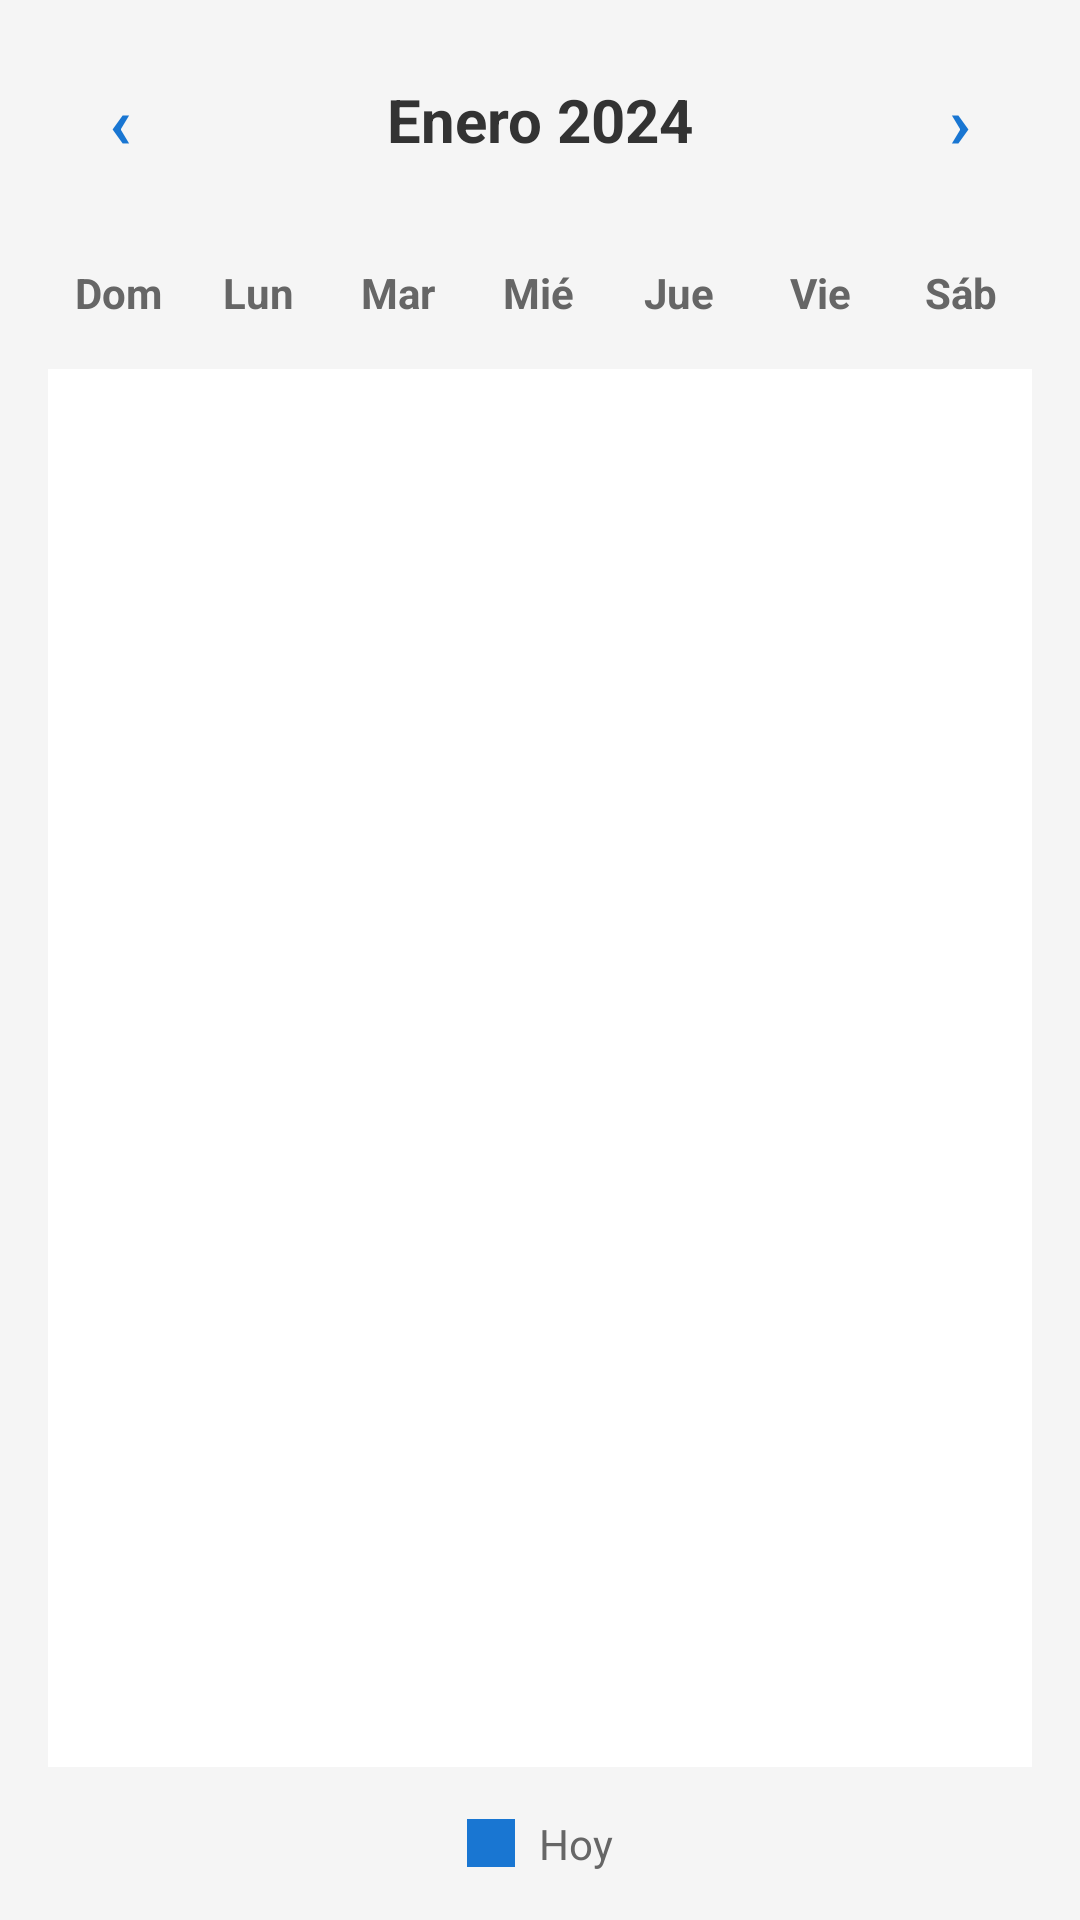

The Android layout XML behind this screen, and the referenced resources:
<!-- AndroidManifest.xml: application theme Theme.Spacius -->
<!-- res/layout/activity_calendar.xml -->
<?xml version="1.0" encoding="utf-8"?>
<LinearLayout
    android:id="@+id/calendarMain"
    xmlns:android="http://schemas.android.com/apk/res/android"
    xmlns:app="http://schemas.android.com/apk/res-auto"
    android:layout_width="match_parent"
    android:layout_height="match_parent"
    android:orientation="vertical"
    android:background="#F5F5F5"
    android:padding="16dp">

    
    <LinearLayout
        android:layout_width="match_parent"
        android:layout_height="wrap_content"
        android:orientation="horizontal"
        android:gravity="center_vertical"
        android:layout_marginBottom="16dp">

        
        <TextView
            android:id="@+id/btnPrevMonth"
            android:layout_width="48dp"
            android:layout_height="48dp"
            android:text="‹"
            android:textSize="24sp"
            android:textStyle="bold"
            android:textColor="#1976D2"
            android:gravity="center"
            android:background="?android:attr/selectableItemBackgroundBorderless"
            android:clickable="true"
            android:focusable="true" />

        
        <TextView
            android:id="@+id/monthYearText"
            android:layout_width="0dp"
            android:layout_height="wrap_content"
            android:layout_weight="1"
            android:text="Enero 2024"
            android:textSize="20sp"
            android:textStyle="bold"
            android:textColor="#333333"
            android:gravity="center" />

        
        <TextView
            android:id="@+id/btnNextMonth"
            android:layout_width="48dp"
            android:layout_height="48dp"
            android:text="›"
            android:textSize="24sp"
            android:textStyle="bold"
            android:textColor="#1976D2"
            android:gravity="center"
            android:background="?android:attr/selectableItemBackgroundBorderless"
            android:clickable="true"
            android:focusable="true" />

    </LinearLayout>

    
    <LinearLayout
        android:layout_width="match_parent"
        android:layout_height="wrap_content"
        android:orientation="horizontal"
        android:layout_marginBottom="8dp">

        <TextView
            android:layout_width="0dp"
            android:layout_height="wrap_content"
            android:layout_weight="1"
            android:text="Dom"
            android:textSize="14sp"
            android:textStyle="bold"
            android:textColor="#666666"
            android:gravity="center"
            android:padding="8dp" />

        <TextView
            android:layout_width="0dp"
            android:layout_height="wrap_content"
            android:layout_weight="1"
            android:text="Lun"
            android:textSize="14sp"
            android:textStyle="bold"
            android:textColor="#666666"
            android:gravity="center"
            android:padding="8dp" />

        <TextView
            android:layout_width="0dp"
            android:layout_height="wrap_content"
            android:layout_weight="1"
            android:text="Mar"
            android:textSize="14sp"
            android:textStyle="bold"
            android:textColor="#666666"
            android:gravity="center"
            android:padding="8dp" />

        <TextView
            android:layout_width="0dp"
            android:layout_height="wrap_content"
            android:layout_weight="1"
            android:text="Mié"
            android:textSize="14sp"
            android:textStyle="bold"
            android:textColor="#666666"
            android:gravity="center"
            android:padding="8dp" />

        <TextView
            android:layout_width="0dp"
            android:layout_height="wrap_content"
            android:layout_weight="1"
            android:text="Jue"
            android:textSize="14sp"
            android:textStyle="bold"
            android:textColor="#666666"
            android:gravity="center"
            android:padding="8dp" />

        <TextView
            android:layout_width="0dp"
            android:layout_height="wrap_content"
            android:layout_weight="1"
            android:text="Vie"
            android:textSize="14sp"
            android:textStyle="bold"
            android:textColor="#666666"
            android:gravity="center"
            android:padding="8dp" />

        <TextView
            android:layout_width="0dp"
            android:layout_height="wrap_content"
            android:layout_weight="1"
            android:text="Sáb"
            android:textSize="14sp"
            android:textStyle="bold"
            android:textColor="#666666"
            android:gravity="center"
            android:padding="8dp" />

    </LinearLayout>

    
    <GridView
        android:id="@+id/calendarGridView"
        android:layout_width="match_parent"
        android:layout_height="0dp"
        android:layout_weight="1"
        android:numColumns="7"
        android:horizontalSpacing="2dp"
        android:verticalSpacing="2dp"
        android:stretchMode="columnWidth"
        android:background="#FFFFFF"
        android:padding="8dp" />

    
    <LinearLayout
        android:layout_width="match_parent"
        android:layout_height="wrap_content"
        android:orientation="horizontal"
        android:layout_marginTop="16dp"
        android:gravity="center">

        <View
            android:layout_width="16dp"
            android:layout_height="16dp"
            android:background="#1976D2"
            android:layout_marginEnd="8dp" />

        <TextView
            android:layout_width="wrap_content"
            android:layout_height="wrap_content"
            android:text="Hoy"
            android:textSize="14sp"
            android:textColor="#666666" />

    </LinearLayout>

</LinearLayout>
<!-- resources referenced by this layout -->
<resources>
  <style name="Theme.Spacius" parent="Base.Theme.Spacius" />
  <style name="Base.Theme.Spacius" parent="Theme.Material3.DayNight.NoActionBar">
          
          <item name="colorPrimary">@color/green_primary</item>
          <item name="colorSecondary">@color/green_secondary</item>
      </style>
  <color name="green_secondary">#4CAF50</color>
</resources>
